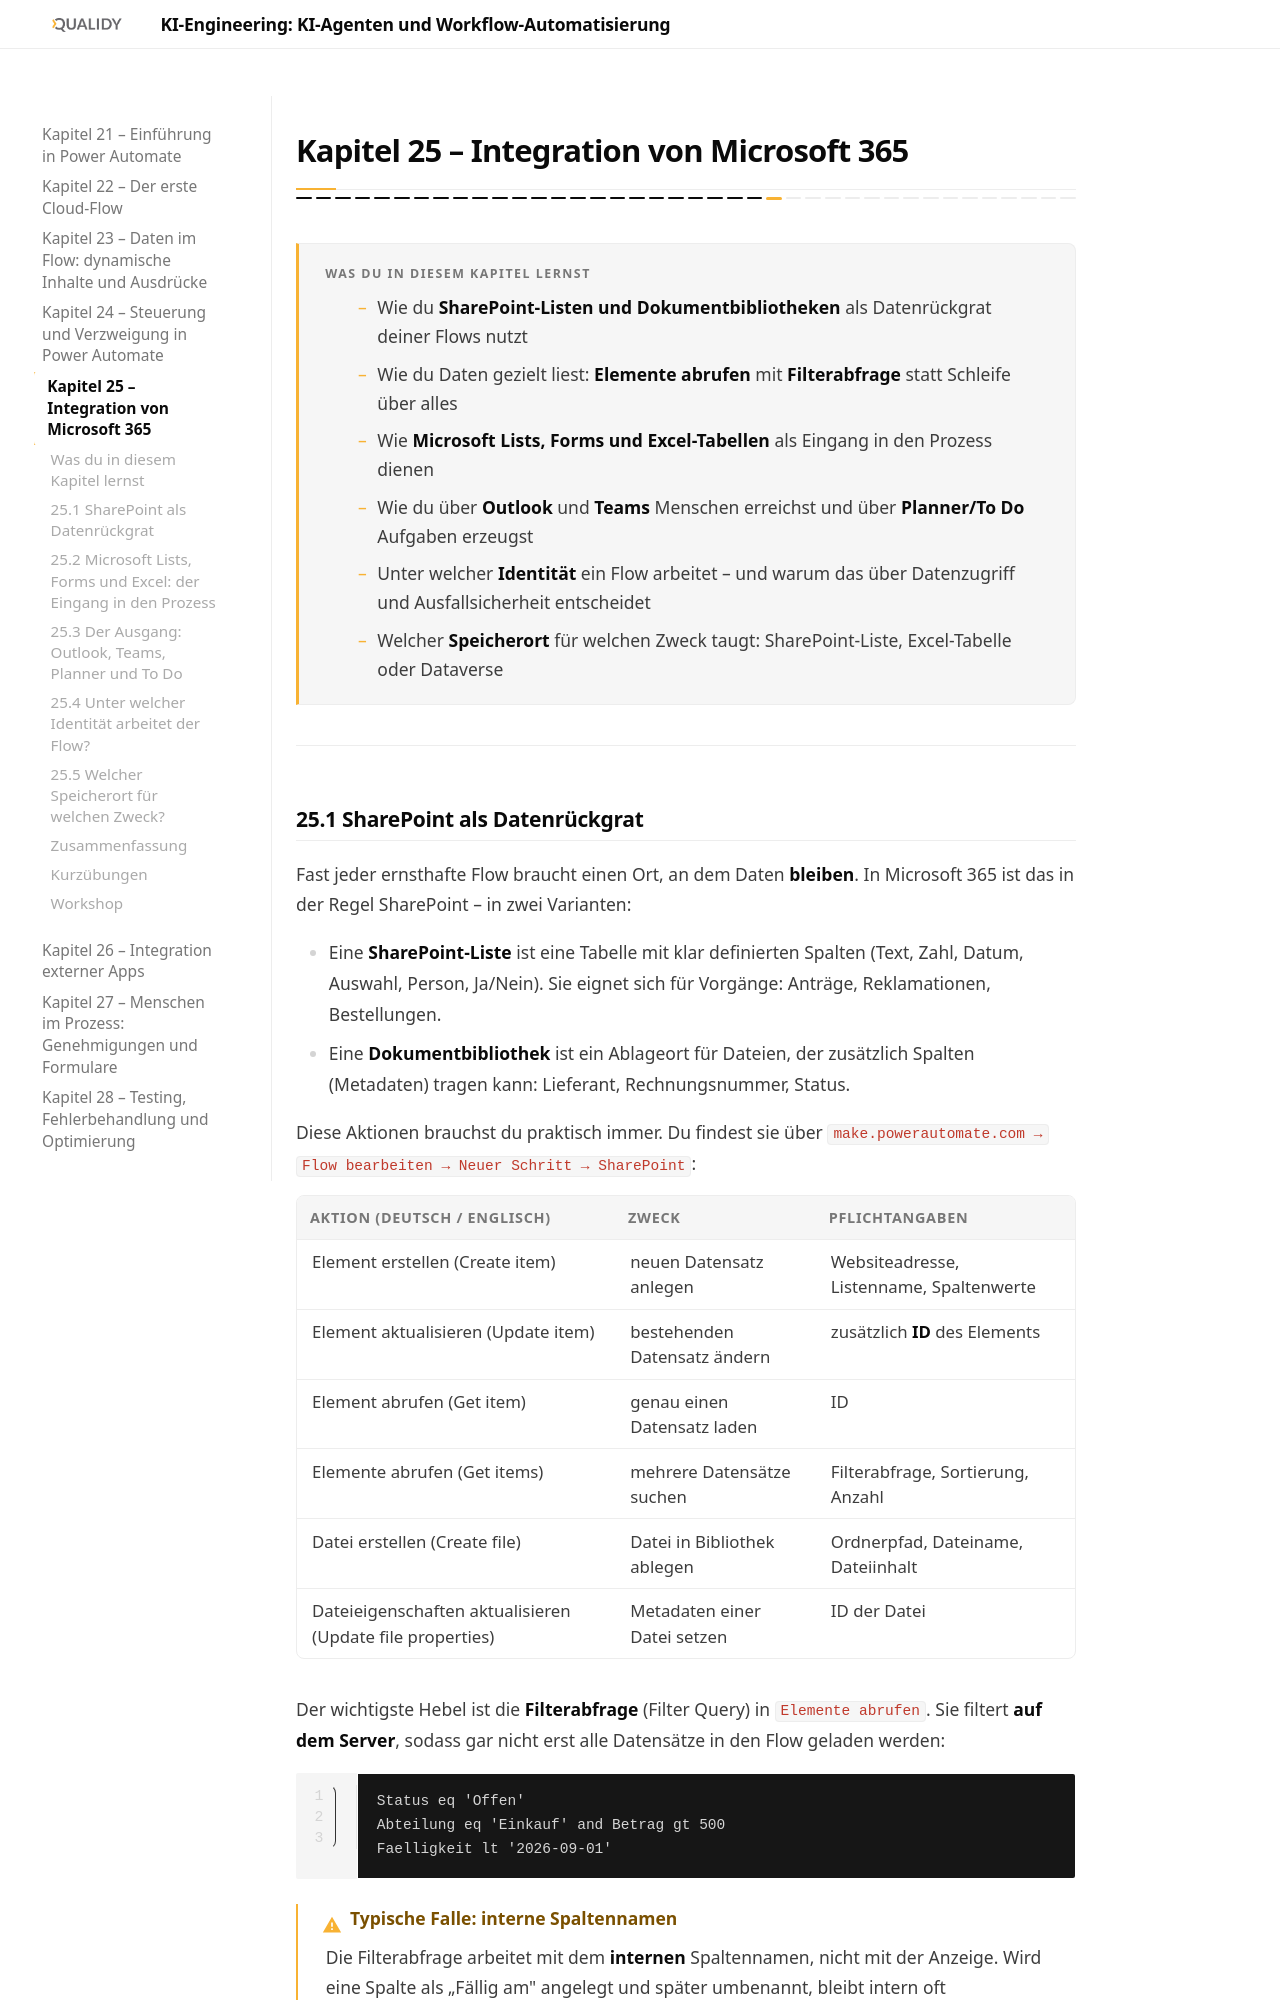

repository: Qualidy/KI-Engineering-KI-Agenten-und-Workflow-Automatisierung · page: content/kapitel25/index.html · generator: mkdocs

# Kapitel 25 – Integration von Microsoft 365

{{ progress(25) }}

<div class="lernziele" markdown>
<h3>Was du in diesem Kapitel lernst</h3>

- Wie du **SharePoint-Listen und Dokumentbibliotheken** als Datenrückgrat deiner Flows nutzt
- Wie du Daten gezielt liest: **Elemente abrufen** mit **Filterabfrage** statt Schleife über alles
- Wie **Microsoft Lists, Forms und Excel-Tabellen** als Eingang in den Prozess dienen
- Wie du über **Outlook** und **Teams** Menschen erreichst und über **Planner/To Do** Aufgaben erzeugst
- Unter welcher **Identität** ein Flow arbeitet – und warum das über Datenzugriff und Ausfallsicherheit entscheidet
- Welcher **Speicherort** für welchen Zweck taugt: SharePoint-Liste, Excel-Tabelle oder Dataverse
</div>

---
